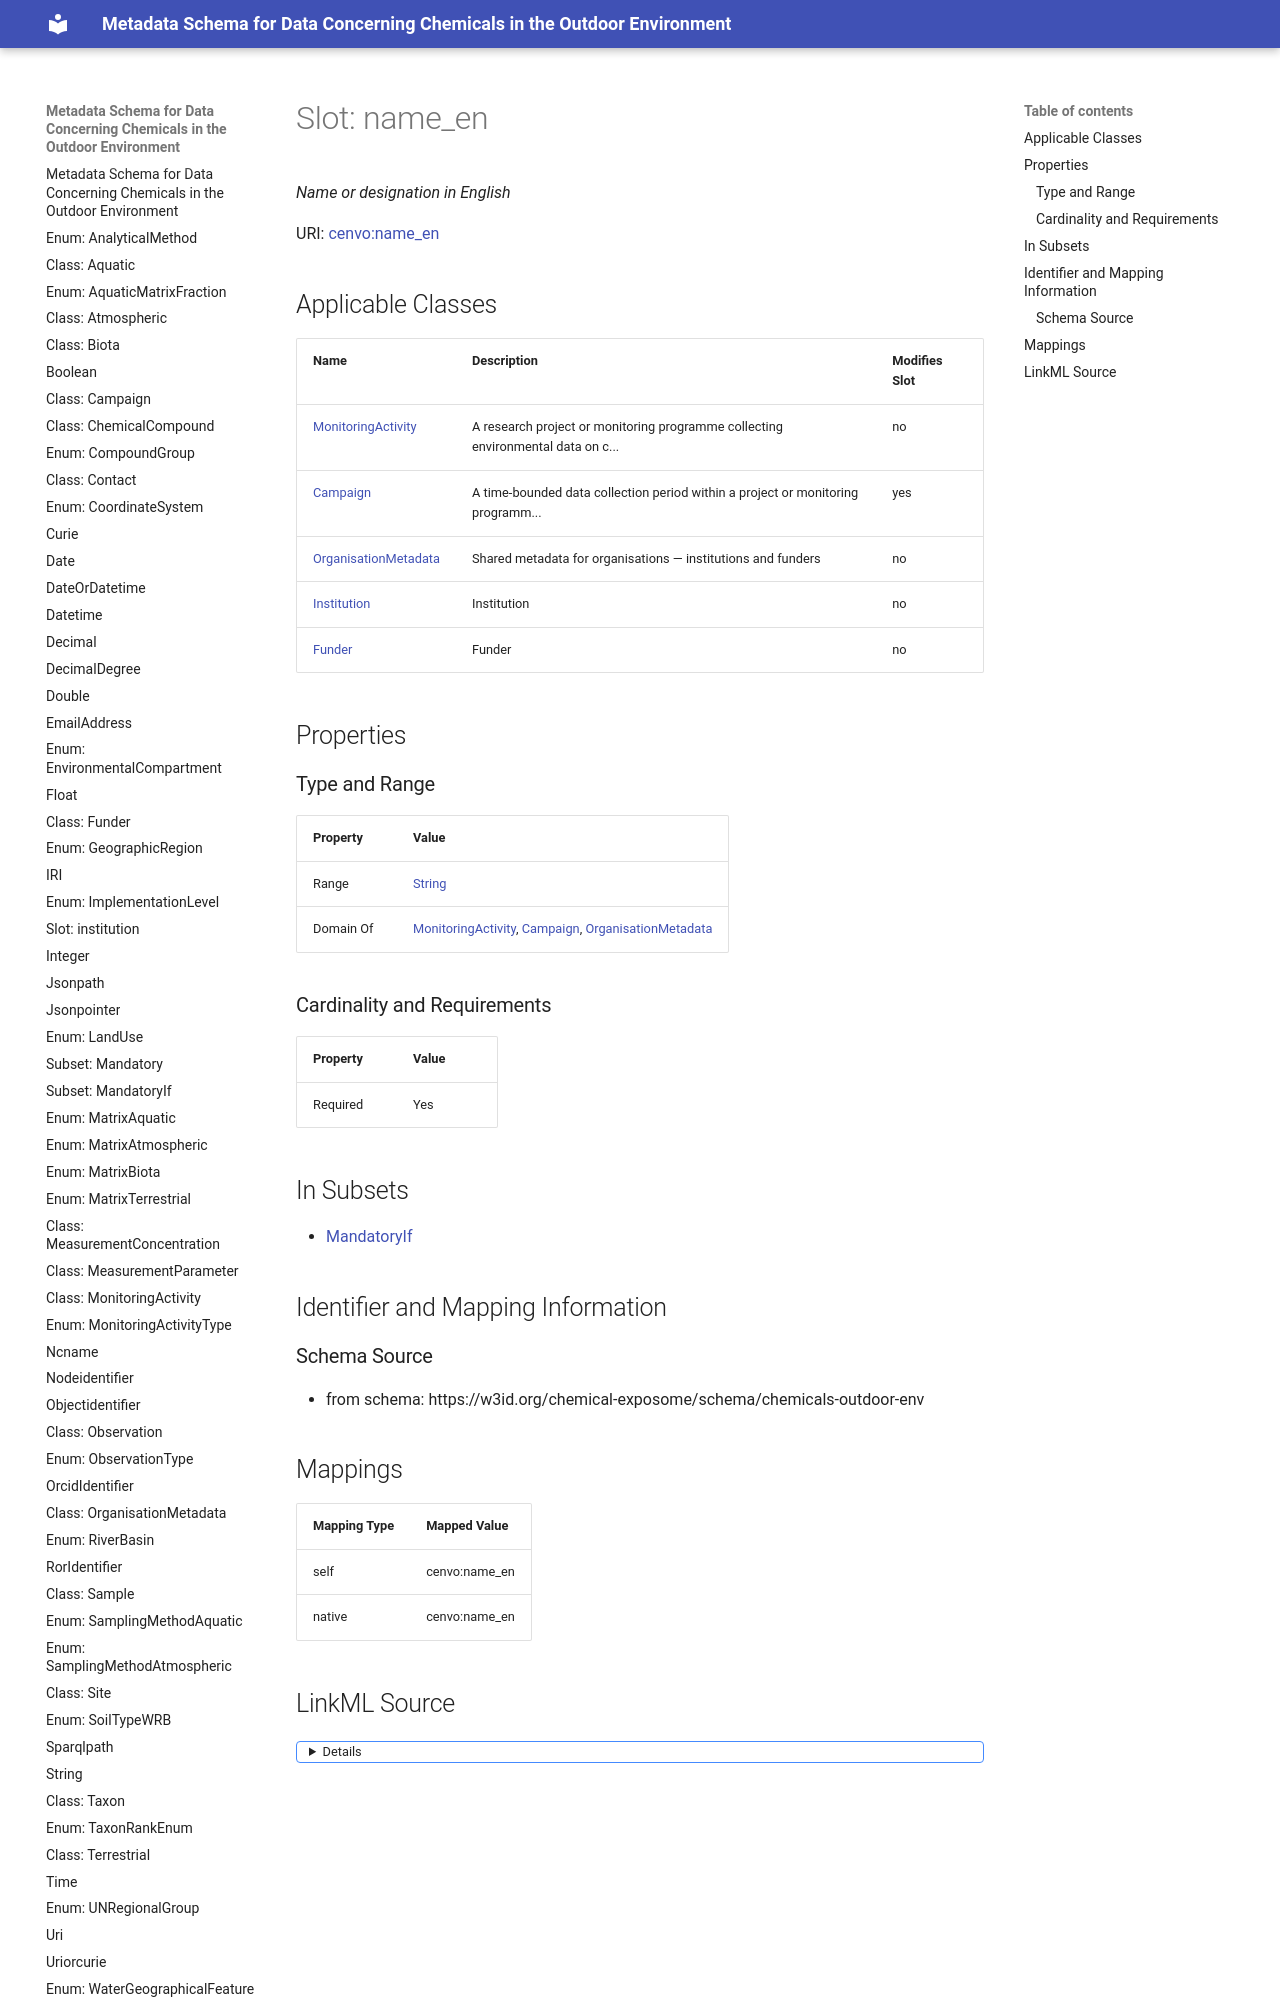

repository: eu-parc/schema_chemicalsOutdoorEnvironment · page: name_en/index.html · generator: mkdocs

---
search:
  boost: 5.0
---

# Slot: name_en 


_Name or designation in English_



<div data-search-exclude markdown="1">



URI: [cenvo:name_en](https://w3id.org/chemical-exposome/terms/name_en)
<!-- no inheritance hierarchy -->
